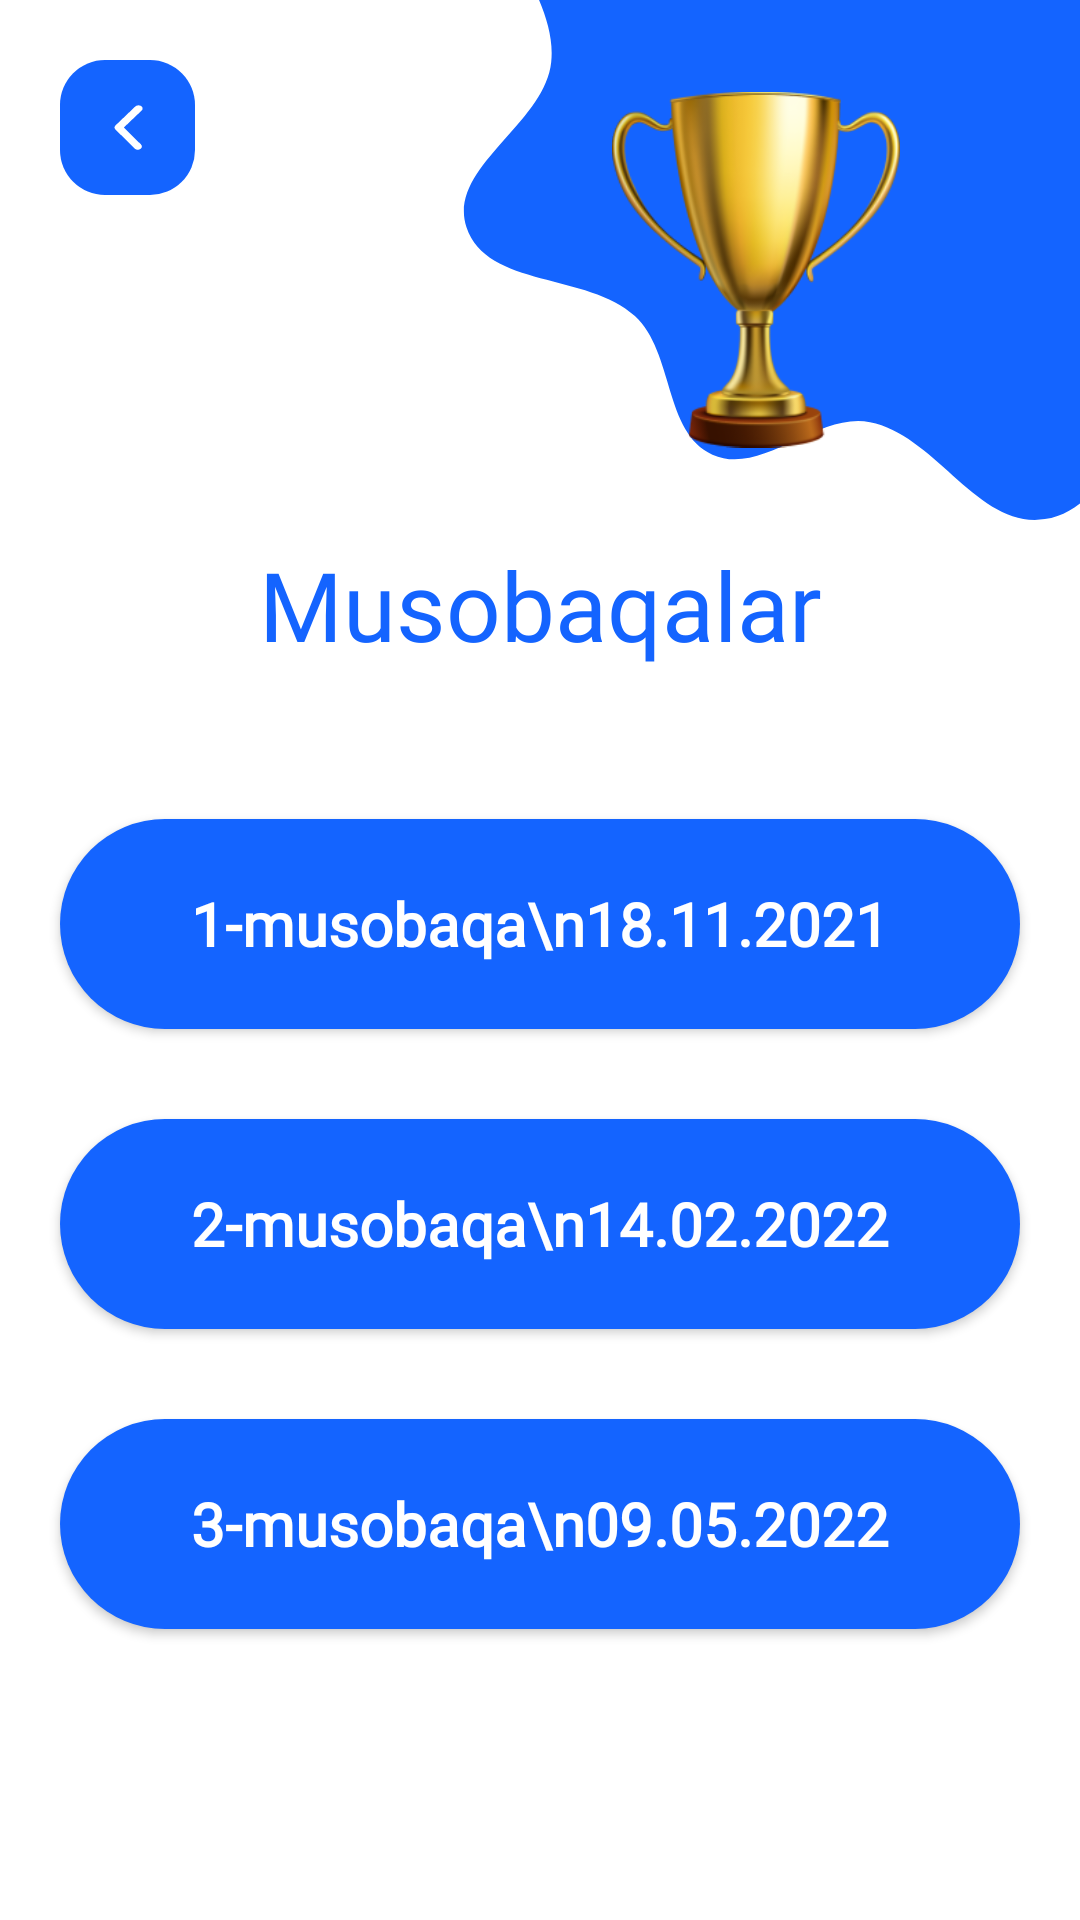

Reconstruct the res/layout file that produces this screen, plus the resources it refers to.
<!-- AndroidManifest.xml: application theme Theme.Skandinav -->
<!-- res/layout/fragment_tournament.xml -->
<androidx.constraintlayout.widget.ConstraintLayout xmlns:android="http://schemas.android.com/apk/res/android"
    xmlns:app="http://schemas.android.com/apk/res-auto"
    xmlns:tools="http://schemas.android.com/tools"
    android:layout_width="match_parent"
    android:layout_height="match_parent"
    android:fitsSystemWindows="false"
    tools:context="uz.phoenix.skandinav.ui.tournament.TournamentFragment">

    <ImageView
        android:id="@+id/corner1"
        android:layout_width="0dp"
        android:layout_height="180dp"
        android:scaleType="centerCrop"
        android:src="@drawable/ic_main_corner"
        app:layout_constraintLeft_toRightOf="@id/guideline_40"
        app:layout_constraintRight_toRightOf="parent"
        app:layout_constraintTop_toTopOf="parent" />

    <ImageView
        android:id="@+id/corner2"
        android:layout_width="0dp"
        android:layout_height="180dp"
        android:padding="60dp"
        android:scaleType="centerCrop"
        android:src="@drawable/kubok"
        app:layout_constraintLeft_toRightOf="@id/guideline_40"
        app:layout_constraintRight_toRightOf="parent"
        app:layout_constraintTop_toTopOf="parent" />

    <androidx.constraintlayout.widget.Guideline
        android:id="@+id/guideline_40"
        android:layout_width="wrap_content"
        android:layout_height="wrap_content"
        android:orientation="vertical"
        app:layout_constraintGuide_percent="0.4" />

    <androidx.appcompat.widget.AppCompatImageButton
        android:id="@+id/back"
        android:layout_width="45dp"
        android:layout_height="45dp"
        android:layout_marginLeft="20dp"
        android:layout_marginTop="20dp"
        android:background="@drawable/back_btn_background"
        android:src="@drawable/ic_left_arrow"
        app:layout_constraintLeft_toLeftOf="parent"
        app:layout_constraintTop_toTopOf="parent" />

    <TextView
        android:id="@+id/title"
        android:layout_width="wrap_content"
        android:layout_height="wrap_content"
        android:layout_gravity="center"
        android:fontFamily="@font/montserrat_extrabold"
        android:gravity="center"
        android:text="Musobaqalar"
        android:textColor="@color/main_blue"
        android:textSize="32sp"
        app:layout_constraintLeft_toLeftOf="parent"
        app:layout_constraintRight_toRightOf="parent"
        app:layout_constraintTop_toBottomOf="@id/corner1" />

    <androidx.appcompat.widget.AppCompatButton
        android:id="@+id/tournament_1"
        android:layout_width="match_parent"
        android:layout_height="70dp"
        android:layout_marginLeft="20dp"
        android:layout_marginTop="50dp"
        android:layout_marginRight="20dp"
        android:background="@drawable/first_enter_btn_back"
        android:fontFamily="@font/montserrat_bold"
        android:text="1-musobaqa\n18.11.2021"
        android:textAllCaps="false"
        android:textColor="@android:color/white"
        android:textSize="20sp"
        android:textStyle="bold"
        app:layout_constraintTop_toBottomOf="@id/title" />

    <androidx.appcompat.widget.AppCompatButton
        android:id="@+id/tournament_2"
        android:layout_width="match_parent"
        android:layout_height="70dp"
        android:layout_marginLeft="20dp"
        android:layout_marginTop="30dp"
        android:layout_marginRight="20dp"
        android:background="@drawable/first_enter_btn_back"
        android:fontFamily="@font/montserrat_bold"
        android:text="2-musobaqa\n14.02.2022"
        android:textAllCaps="false"
        android:textColor="@android:color/white"
        android:textSize="20sp"
        android:textStyle="bold"
        app:layout_constraintTop_toBottomOf="@id/tournament_1" />

    <androidx.appcompat.widget.AppCompatButton
        android:id="@+id/tournament_3"
        android:layout_width="match_parent"
        android:layout_height="70dp"
        android:layout_marginLeft="20dp"
        android:layout_marginTop="30dp"
        android:layout_marginRight="20dp"
        android:background="@drawable/first_enter_btn_back"
        android:fontFamily="@font/montserrat_bold"
        android:text="3-musobaqa\n09.05.2022"
        android:textAllCaps="false"
        android:textColor="@android:color/white"
        android:textSize="20sp"
        android:textStyle="bold"
        app:layout_constraintTop_toBottomOf="@id/tournament_2" />

</androidx.constraintlayout.widget.ConstraintLayout>
<!-- resources referenced by this layout -->
<resources>
  <color name="main_blue">#1464FF</color>
  <!-- drawable back_btn_background (drawable) -->
  <?xml version="1.0" encoding="utf-8"?>
  <shape xmlns:android="http://schemas.android.com/apk/res/android">
      <solid android:color="@color/main_blue" />
      <corners android:radius="15dp" />
  </shape>
  <!-- drawable first_enter_btn_back (drawable) -->
  <?xml version="1.0" encoding="utf-8"?>
  <shape xmlns:android="http://schemas.android.com/apk/res/android"
      android:shape="rectangle">
      <corners android:radius="35dp" />
      <solid android:color="@color/main_blue" />
  </shape>
  <!-- drawable ic_left_arrow (drawable) -->
  <vector xmlns:android="http://schemas.android.com/apk/res/android"
      android:width="10dp"
      android:height="15dp"
      android:viewportWidth="17"
      android:viewportHeight="32">
    <path
        android:pathData="M14.5,0.2501C15.0257,0.2491 15.5352,0.4322 15.94,0.7676C16.1678,0.9565 16.3562,1.1885 16.4942,1.4503C16.6323,1.7121 16.7173,1.9985 16.7445,2.2932C16.7716,2.5879 16.7404,2.8851 16.6526,3.1677C16.5647,3.4503 16.422,3.7128 16.2325,3.9401L6.1525,16.0001L15.8725,28.0826C16.0594,28.3128 16.199,28.5776 16.2832,28.8619C16.3674,29.1461 16.3946,29.4442 16.3633,29.739C16.3319,30.0339 16.2426,30.3196 16.1005,30.5797C15.9583,30.8399 15.7661,31.0695 15.535,31.2551C15.3022,31.46 15.0296,31.6145 14.7343,31.7089C14.4389,31.8034 14.1272,31.8358 13.8188,31.8041C13.5103,31.7724 13.2117,31.6773 12.9418,31.5248C12.6718,31.3722 12.4363,31.1655 12.25,30.9176L1.3825,17.4176C1.0516,17.015 0.8707,16.51 0.8707,15.9889C0.8707,15.4677 1.0516,14.9627 1.3825,14.5601L12.6325,1.0601C12.8582,0.7878 13.145,0.5726 13.4694,0.4319C13.7939,0.2911 14.147,0.2289 14.5,0.2501Z"
        android:fillColor="#ffffff"/>
  </vector>
  <!-- drawable ic_main_corner (drawable) -->
  <vector xmlns:android="http://schemas.android.com/apk/res/android"
      android:width="445dp"
      android:height="329dp"
      android:viewportWidth="445"
      android:viewportHeight="329">
    <group>
      <clip-path
          android:pathData="M0,0h445v329h-445z"/>
      <path
          android:pathData="M195.93,276.995C166.198,263.588 172.635,214.704 148.685,192.572C119.96,166.027 58.246,175.587 46.009,138.452C34.07,102.224 93.755,75.699 97.668,37.761C101.83,-2.596 57.445,-39.983 68.441,-79.036C78.723,-115.553 115.087,-145.216 151.847,-154.667C190.033,-164.484 227.002,-134.209 266.196,-129.878C294.616,-126.737 323.289,-139.746 350.991,-132.66C378.693,-125.574 397.669,-100.571 424.033,-89.501C460.008,-74.396 508.4,-84.322 534.708,-55.518C559.352,-28.535 560.547,15.699 552.7,51.375C545,86.389 507.609,106.467 491.985,138.736C478.048,167.522 481.077,201.752 466.188,230.057C449.003,262.726 435.094,310.574 398.603,316.259C358.02,322.582 332.324,265.008 291.998,257.196C259.541,250.908 226.067,290.584 195.93,276.995Z"
          android:fillColor="#1464FF"/>
    </group>
  </vector>
  <!-- drawable kubok: png bitmap (drawable, 40377 bytes) -->
  <style name="Theme.Skandinav" parent="Theme.MaterialComponents.Light.NoActionBar">
          
          <item name="colorPrimary">@color/purple_500</item>
          <item name="colorPrimaryVariant">@color/purple_700</item>
          <item name="colorOnPrimary">@color/white</item>
          
          <item name="colorSecondary">@color/black</item>
          <item name="colorSecondaryVariant">@color/teal_700</item>
          <item name="colorOnSecondary">@color/black</item>
          
          <item name="android:statusBarColor" tools:targetApi="l">?attr/colorPrimaryVariant</item>
          
          <item name="android:windowTranslucentStatus">true</item>
          <item name="android:windowTranslucentNavigation">true</item>
          <item name="android:windowLightStatusBar" tools:targetApi="m">true</item>
      </style>
  <color name="purple_500">#1464FF</color>
  <color name="purple_700">#1464FF</color>
  <color name="white">#FFFFFFFF</color>
  <color name="black">#FF000000</color>
  <color name="teal_700">#FF018786</color>
</resources>
